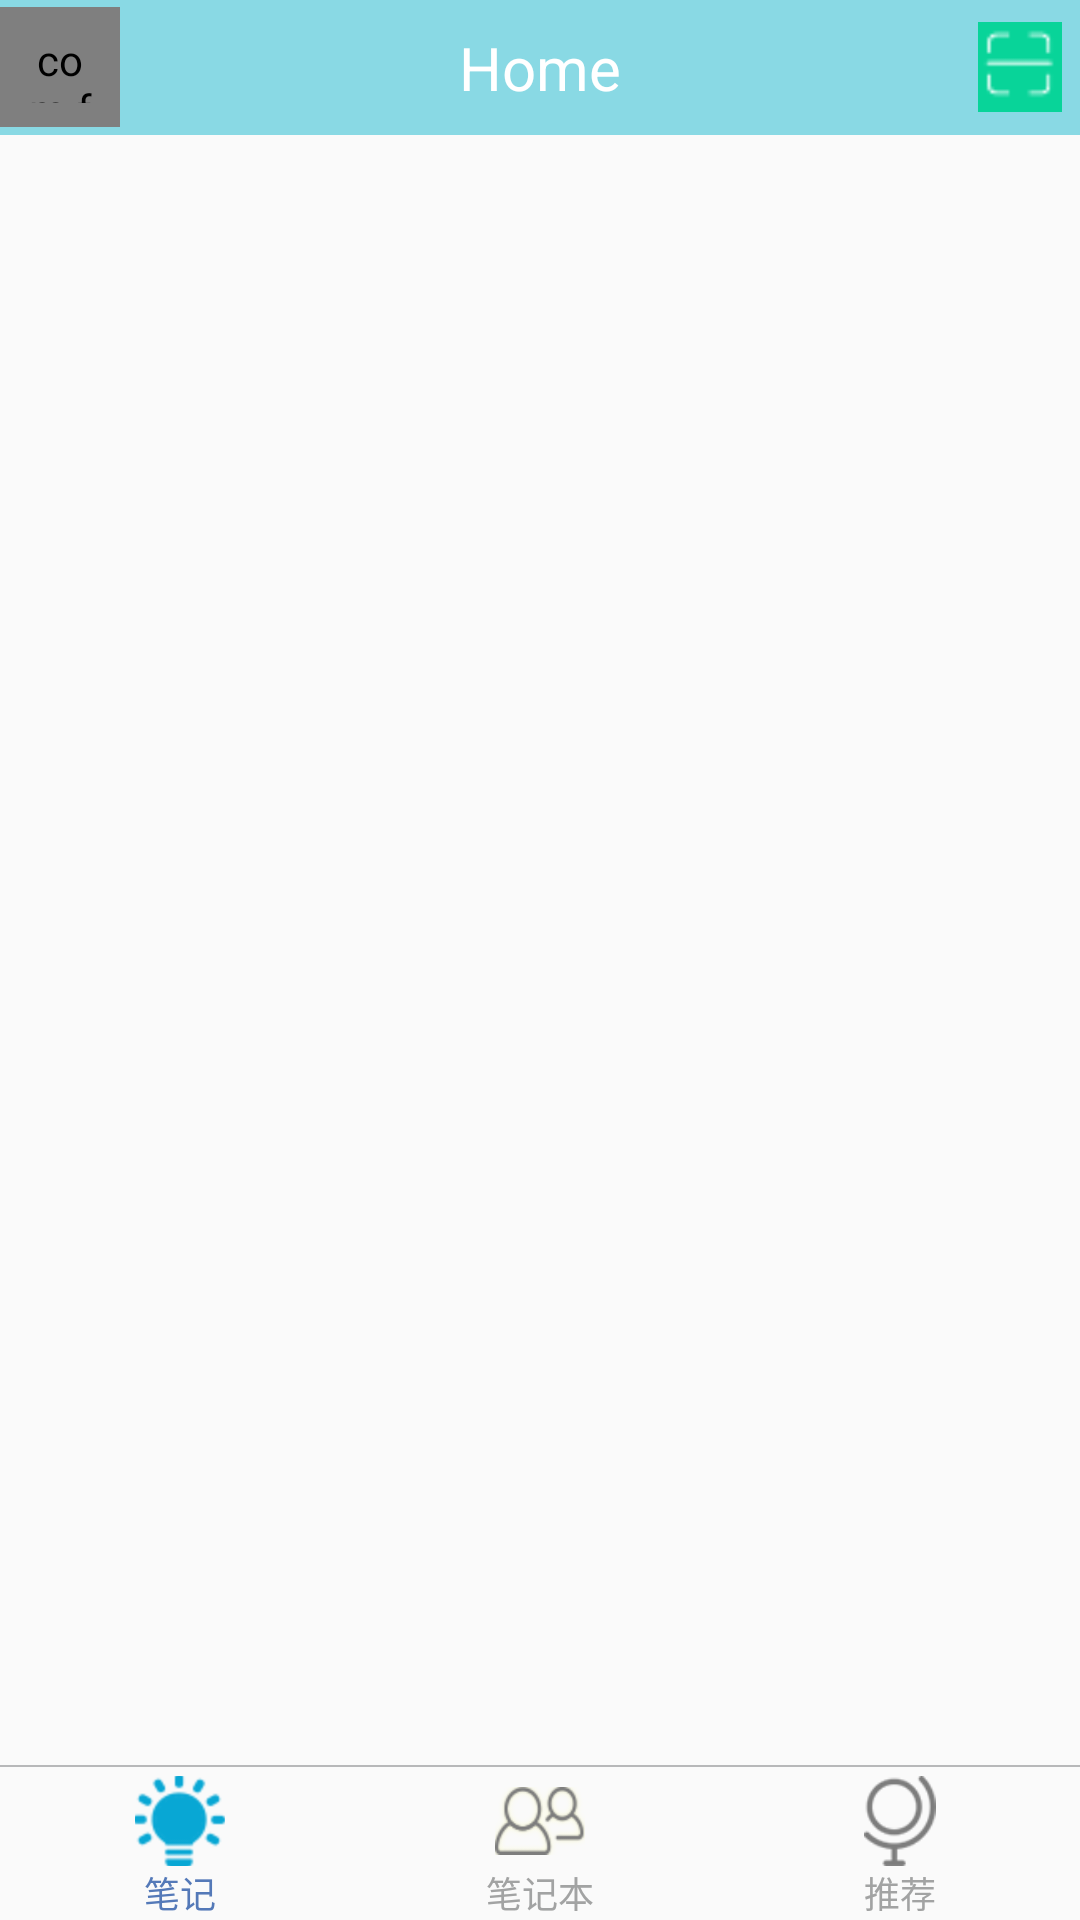

Here is an Android app screen rendered from its layout file. Give the layout XML and the strings, colors and styles it references.
<!-- AndroidManifest.xml: application theme AppTheme -->
<!-- res/layout/activity_main.xml -->
<RelativeLayout xmlns:android="http://schemas.android.com/apk/res/android"
    xmlns:tools="http://schemas.android.com/tools"
    xmlns:fresco="http://schemas.android.com/apk/res-auto"
    android:layout_width="match_parent" android:layout_height="match_parent"
    tools:context=".MainActivity">

    <RelativeLayout
        android:id="@+id/title"
        style="@style/title"
        android:layout_alignParentTop="true">

        <com.facebook.drawee.view.SimpleDraweeView
            android:id="@+id/user_img"
            android:layout_width="40dp"
            android:layout_height="40dp"
            android:padding="8dp"
            android:layout_alignParentLeft="true"
            android:layout_centerVertical="true"
            fresco:placeholderImage="@mipmap/mine" />

        <TextView
            android:id="@+id/title_text"
            android:layout_width="wrap_content"
            android:layout_height="wrap_content"
            android:layout_centerInParent="true"
            android:text="Home"
            android:textColor="#ffffff"
            android:textSize="20sp" />

        <ImageView
            android:id="@+id/scan"
            android:layout_width="40dp"
            android:layout_height="40dp"
            android:padding="5dp"
            android:layout_alignParentRight="true"
            android:layout_centerVertical="true"
            android:src="@mipmap/scan" />

    </RelativeLayout>

    <LinearLayout
        android:id="@+id/bottom_tab"
        android:layout_marginTop="3dp"
        android:layout_alignParentBottom="true"
        android:layout_marginBottom="3dp"
        android:layout_width="match_parent"
        android:orientation="horizontal"
        android:layout_height="45dp">

        <LinearLayout
            android:id="@+id/first_layout"
            android:layout_width="0dp"
            android:layout_height="match_parent"
            android:orientation="vertical"
            android:gravity="center_horizontal"
            android:layout_weight="1">

            <ImageView
                android:id="@+id/first"
                android:layout_width="30dp"
                android:scaleType="center"
                android:layout_height="30dp"
                android:src="@mipmap/first_press"/>

            <TextView
                android:id="@+id/first_tv"
                android:layout_width="wrap_content"
                android:layout_height="wrap_content"
                android:textSize="12sp"
                android:textColor="#5479b8"
                android:text="笔记"/>

        </LinearLayout>

        <LinearLayout
            android:id="@+id/society_layout"
            android:layout_width="0dp"
            android:layout_height="match_parent"
            android:orientation="vertical"
            android:gravity="center_horizontal"
            android:layout_weight="1">

            <ImageView
                android:id="@+id/club"
                android:layout_width="30dp"
                android:layout_height="30dp"
                android:scaleType="centerInside"
                android:src="@mipmap/club"/>

            <TextView
                android:id="@+id/club_tv"
                android:layout_width="wrap_content"
                android:layout_height="wrap_content"
                android:textSize="12sp"
                android:textColor="#a2a3a3"
                android:text="笔记本"/>

        </LinearLayout>

        <LinearLayout
            android:id="@+id/discover_layout"
            android:layout_width="0dp"
            android:layout_height="match_parent"
            android:orientation="vertical"
            android:gravity="center_horizontal"
            android:layout_weight="1">

            <ImageView
                android:id="@+id/discover"
                android:layout_width="30dp"
                android:layout_height="30dp"
                android:scaleType="centerInside"
                android:src="@mipmap/discover"/>

            <TextView
                android:id="@+id/discover_tv"
                android:layout_width="wrap_content"
                android:layout_height="wrap_content"
                android:textSize="12sp"
                android:textColor="#a2a3a3"
                android:text="推荐"/>

        </LinearLayout>

    </LinearLayout>

    <View
        android:layout_above="@+id/bottom_tab"
        android:layout_width="match_parent"
        android:background="#b7b8b9"
        android:layout_height="0.5dp"/>

    <FrameLayout
        android:id="@+id/content"
        android:layout_width="match_parent"
        android:layout_above="@id/bottom_tab"
        android:layout_below="@id/title"
        android:layout_height="match_parent"></FrameLayout>

    <ImageView
        android:layout_width="wrap_content"
        android:layout_height="wrap_content"
        android:id="@+id/add_button"
        android:src="@drawable/icon_add"
        android:layout_above="@id/bottom_tab"
        android:layout_alignParentRight="true"
        android:layout_alignParentEnd="true"
        android:layout_margin="20dp"/>

</RelativeLayout>
<!-- resources referenced by this layout -->
<resources>
  <!-- mipmap club: png bitmap (mipmap-hdpi, 5610 bytes) -->
  <!-- mipmap discover: png bitmap (mipmap-hdpi, 2450 bytes) -->
  <!-- mipmap first_press: png bitmap (mipmap-hdpi, 2211 bytes) -->
  <!-- mipmap scan: png bitmap (mipmap-hdpi, 550 bytes) -->
  <style name="title">
          <item name="android:layout_width">match_parent</item>
          <item name="android:layout_height">45dp</item>
          <item name="android:background">#89d9e4</item>
      </style>
  <style name="AppTheme" parent="Theme.AppCompat.Light.DarkActionBar">
          
      </style>
</resources>
